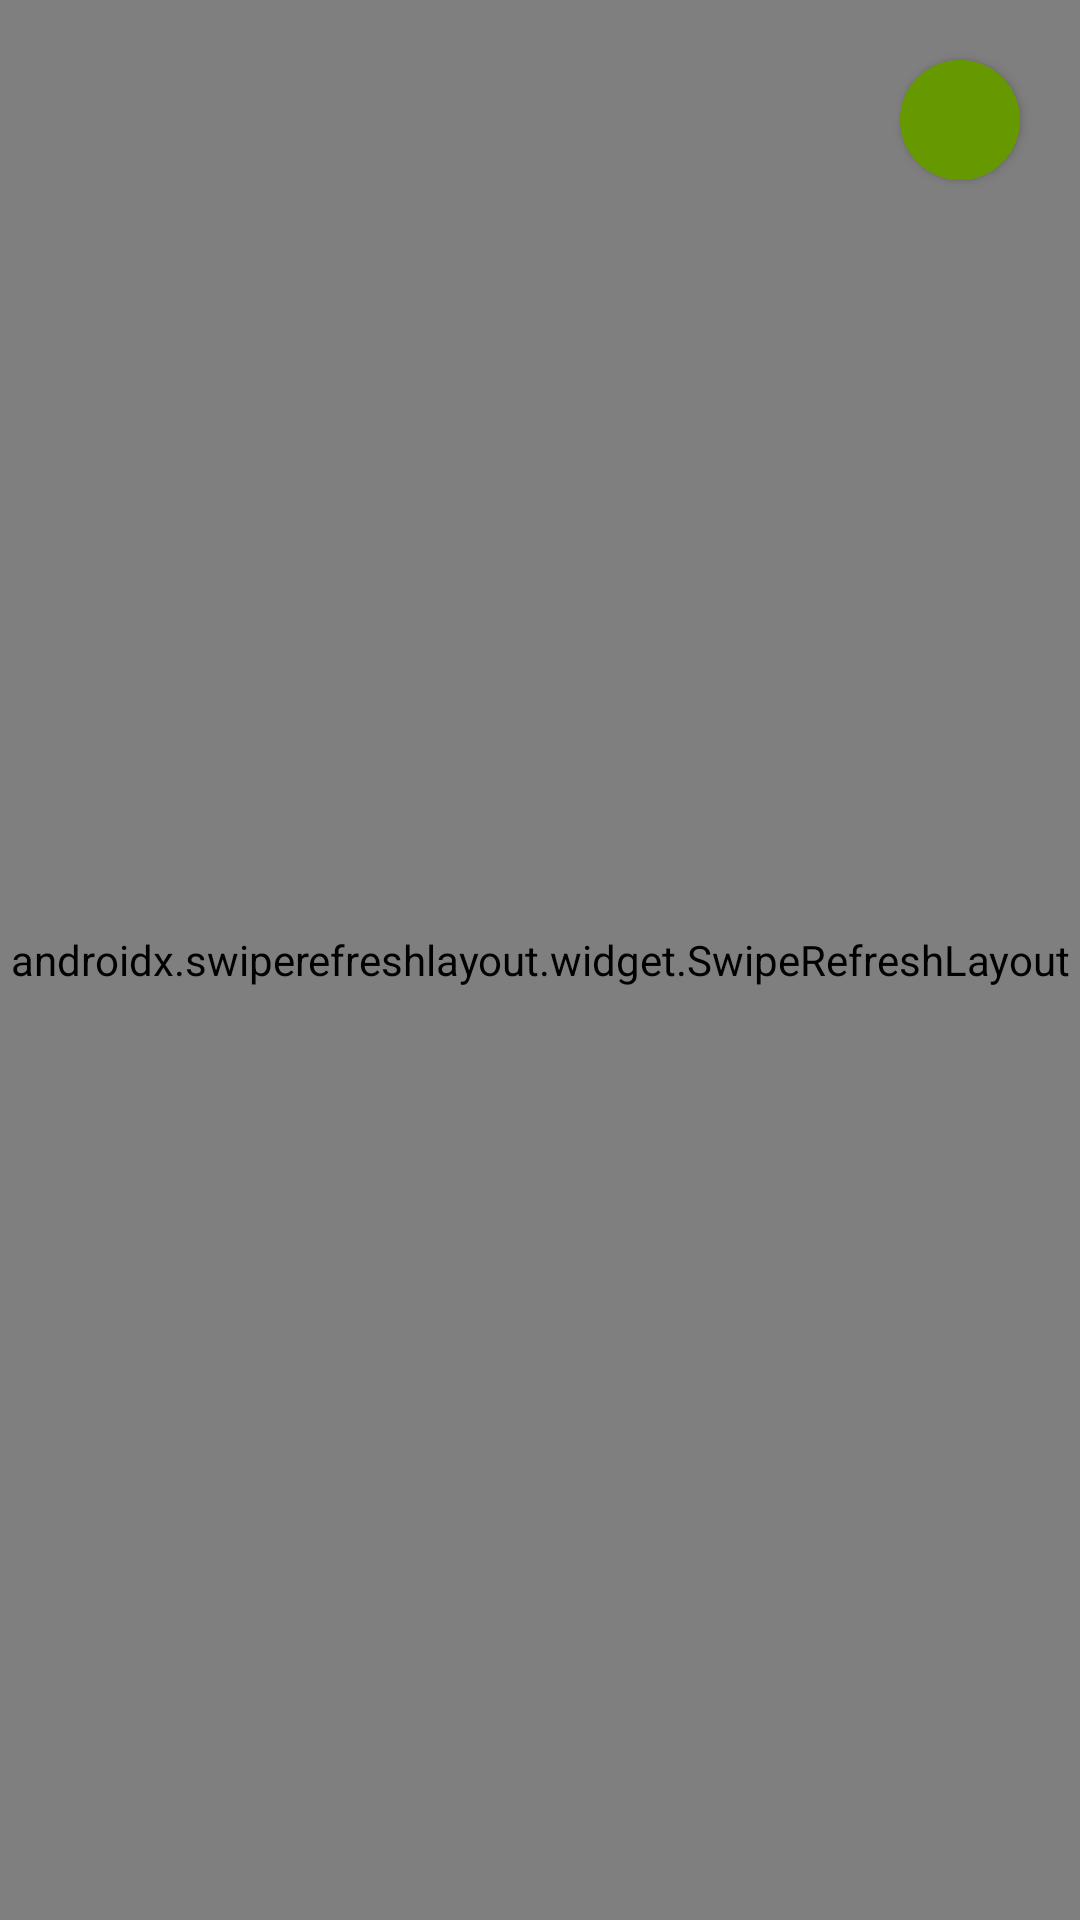

Here is an Android app screen rendered from its layout file. Give the layout XML and the strings, colors and styles it references.
<!-- AndroidManifest.xml: application theme Theme.NatifeTask9 -->
<!-- res/layout/user_list_fragment.xml -->
<?xml version="1.0" encoding="utf-8"?>
<androidx.constraintlayout.widget.ConstraintLayout xmlns:android="http://schemas.android.com/apk/res/android"
    xmlns:app="http://schemas.android.com/apk/res-auto"
    xmlns:tools="http://schemas.android.com/tools"
    android:layout_width="match_parent"
    android:layout_height="match_parent"
    android:background="@android:color/white"
    tools:context=".ui.fragments.users.UserListFragment">

    <androidx.swiperefreshlayout.widget.SwipeRefreshLayout
        android:id="@+id/swipe_user_list"
        android:layout_width="match_parent"
        android:layout_height="match_parent">

        <androidx.recyclerview.widget.RecyclerView
            android:id="@+id/users_recycler"
            android:layout_width="match_parent"
            android:layout_height="match_parent" />

    </androidx.swiperefreshlayout.widget.SwipeRefreshLayout>

    <com.google.android.material.button.MaterialButton
        android:id="@+id/logout"
        android:layout_width="40dp"
        android:layout_height="40dp"
        android:layout_marginTop="20dp"
        android:layout_marginEnd="20dp"
        android:background="@drawable/logout_button_shape"
        android:elevation="1dp"
        app:icon="@drawable/ic_baseline_exit_to_app_24"
        app:iconGravity="top"
        app:layout_constraintEnd_toEndOf="parent"
        app:layout_constraintTop_toTopOf="parent" />


    <ProgressBar
        android:id="@+id/user_list_progress_bar"
        android:layout_width="wrap_content"
        android:layout_height="wrap_content"
        android:visibility="gone"
        app:layout_constraintBottom_toBottomOf="parent"
        app:layout_constraintEnd_toEndOf="parent"
        app:layout_constraintStart_toStartOf="parent"
        app:layout_constraintTop_toTopOf="parent" />


</androidx.constraintlayout.widget.ConstraintLayout>
<!-- resources referenced by this layout -->
<resources>
  <!-- drawable logout_button_shape (drawable) -->
  <?xml version="1.0" encoding="utf-8"?>
  <shape xmlns:android="http://schemas.android.com/apk/res/android"
      android:shape="rectangle">
  
      <corners android:radius="50dp" />
      <solid android:color="@android:color/holo_green_dark" />
  
  </shape>
  <style name="Theme.NatifeTask9" parent="Theme.MaterialComponents.DayNight.NoActionBar">
          
          <item name="colorPrimary">@android:color/holo_green_dark</item>
          <item name="colorPrimaryVariant">@color/purple_700</item>
          <item name="colorOnPrimary">@color/white</item>
          
          <item name="colorSecondary">@color/teal_200</item>
          <item name="colorSecondaryVariant">@color/teal_700</item>
          <item name="colorOnSecondary">@color/black</item>
          
          <item name="android:statusBarColor" tools:targetApi="l">?attr/colorPrimaryVariant</item>
          
          <item name="buttonStyle">@android:color/holo_green_dark</item>
          <item name="windowSplashScreenBackground">@android:color/holo_green_light</item>
          <item name="windowSplashScreenAnimatedIcon">@drawable/splash_logo</item>
      </style>
  <color name="purple_700">#FF3700B3</color>
  <color name="white">#FFFFFFFF</color>
  <color name="teal_200">#FF03DAC5</color>
  <color name="teal_700">#FF018786</color>
  <color name="black">#FF000000</color>
  <!-- drawable splash_logo: jpg bitmap (drawable, 25884 bytes) -->
</resources>
